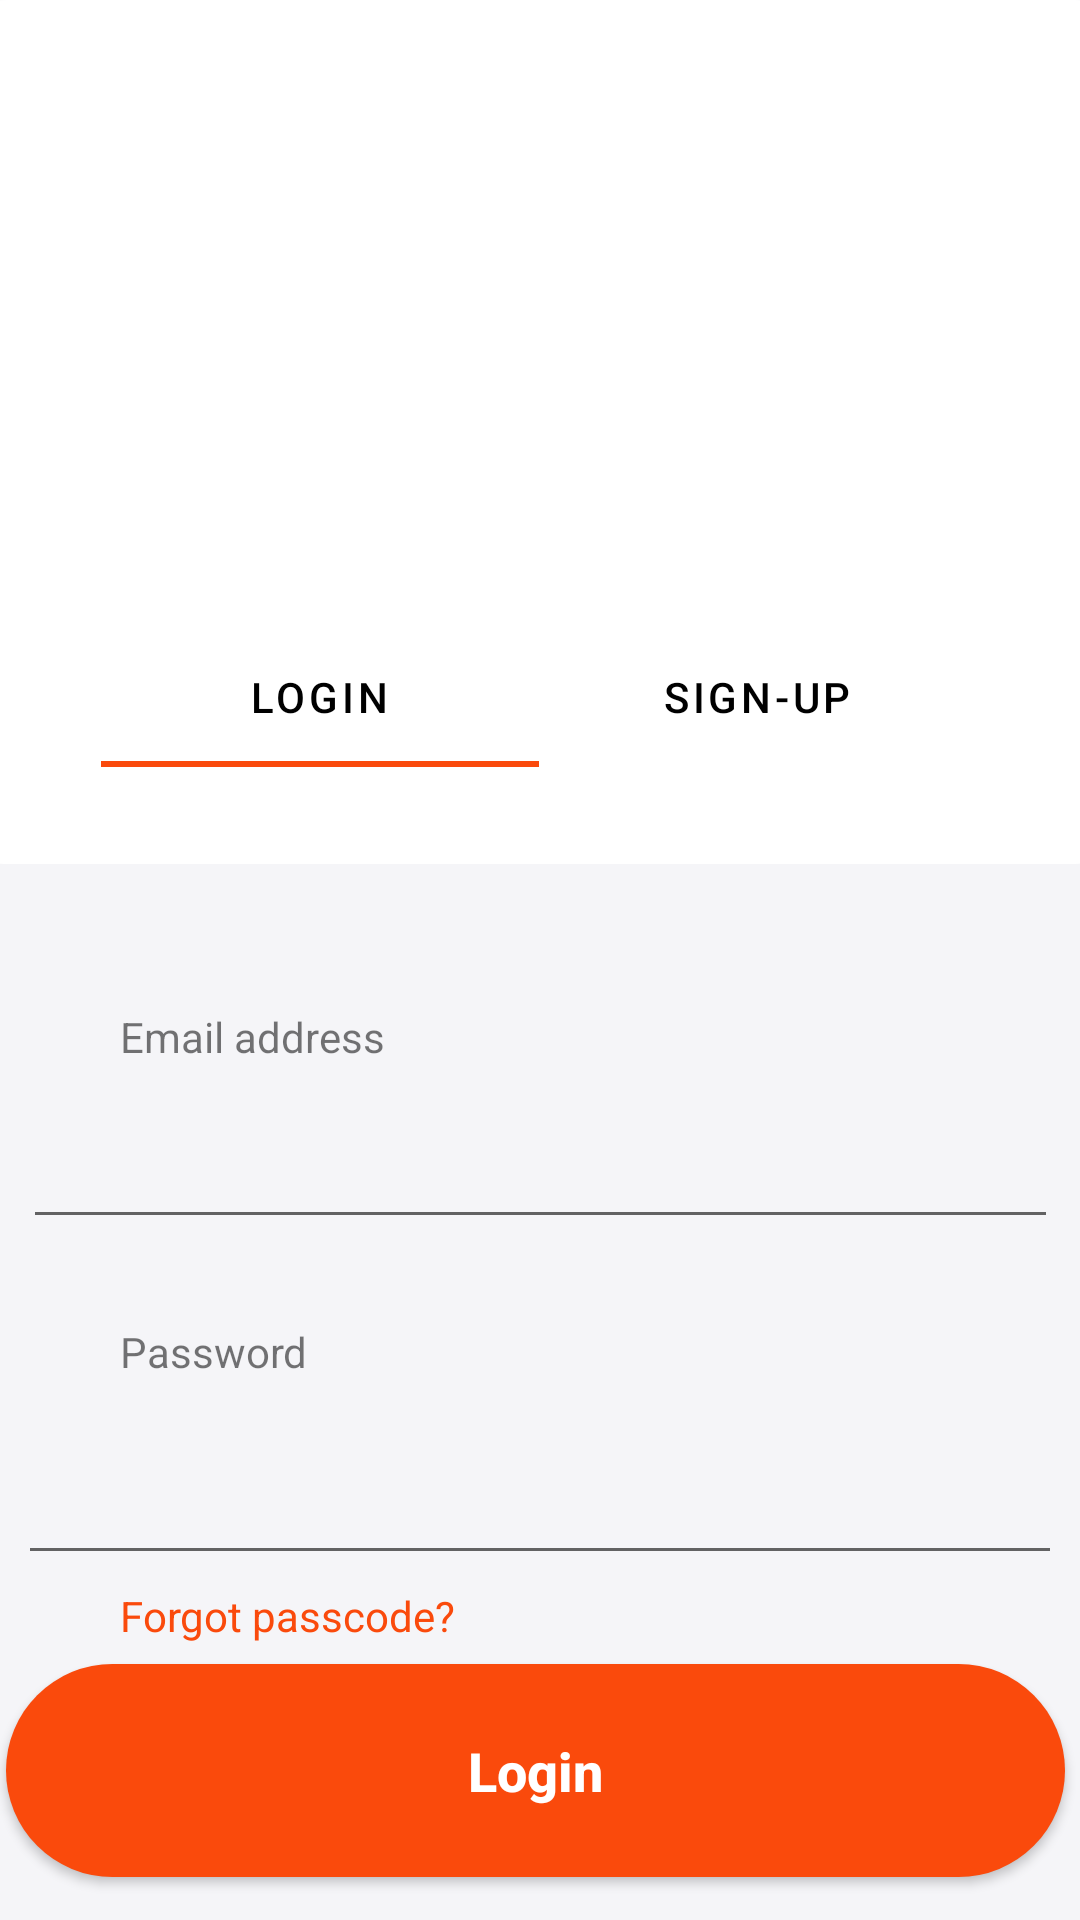

Produce the Android XML layout that renders to this screen, including the resource entries it uses.
<!-- AndroidManifest.xml: application theme Theme.PodgotovkaDE -->
<!-- res/layout/activity_logout.xml -->
<?xml version="1.0" encoding="utf-8"?>
<androidx.constraintlayout.widget.ConstraintLayout xmlns:android="http://schemas.android.com/apk/res/android"
    xmlns:app="http://schemas.android.com/apk/res-auto"
    xmlns:tools="http://schemas.android.com/tools"
    android:layout_width="match_parent"
    android:layout_height="match_parent"
    tools:context=".logoutActivity"
    android:background="#F5F5F8">



    <ImageView
        android:id="@+id/imageView10"
        android:layout_width="416dp"
        android:layout_height="288dp"
        app:layout_constraintEnd_toEndOf="parent"
        app:layout_constraintStart_toStartOf="parent"
        app:layout_constraintTop_toTopOf="parent"
        app:srcCompat="@drawable/topshape" />

    <TextView
        android:id="@+id/textView"
        android:layout_width="wrap_content"
        android:layout_height="wrap_content"
        android:layout_marginStart="40dp"
        android:layout_marginTop="48dp"
        android:text="Email address"
        app:layout_constraintStart_toStartOf="parent"
        app:layout_constraintTop_toBottomOf="@+id/imageView10" />

    <TextView
        android:id="@+id/textView2"
        android:layout_width="wrap_content"
        android:layout_height="wrap_content"
        android:layout_marginStart="40dp"
        android:layout_marginTop="28dp"
        android:text="Password"
        app:layout_constraintStart_toStartOf="parent"
        app:layout_constraintTop_toBottomOf="@+id/editTextTextEmailAddress" />

    <TextView
        android:id="@+id/textView3"
        android:layout_width="wrap_content"
        android:layout_height="wrap_content"
        android:layout_marginStart="40dp"
        android:layout_marginTop="4dp"
        android:text="Forgot passcode?"
        android:textColor="#FA4A0C"
        app:layout_constraintStart_toStartOf="parent"
        app:layout_constraintTop_toBottomOf="@+id/editTextTextPassword2" />

    <androidx.appcompat.widget.AppCompatButton
        android:id="@+id/button2"
        android:layout_width="353dp"
        android:layout_height="71dp"
        android:background="@drawable/loginshape"
        android:onClick="next"
        android:text="Login"
        android:textAllCaps="false"
        android:textColor="@color/white"
        android:textSize="18dp"
        android:textStyle="bold"

        app:layout_constraintBottom_toBottomOf="parent"
        app:layout_constraintEnd_toEndOf="parent"
        app:layout_constraintHorizontal_bias="0.275"
        app:layout_constraintStart_toStartOf="parent"
        app:layout_constraintTop_toTopOf="parent"
        app:layout_constraintVertical_bias="0.975"
        tools:ignore="OnClick" />

    <EditText
        android:id="@+id/editTextTextEmailAddress"
        android:layout_width="345dp"
        android:layout_height="48dp"
        android:layout_marginStart="34dp"
        android:layout_marginTop="10dp"
        android:layout_marginEnd="34dp"
        android:ems="10"
        android:inputType="textEmailAddress"
        android:minHeight="48dp"
        android:textColor="#000000"
        app:layout_constraintEnd_toEndOf="parent"
        app:layout_constraintStart_toStartOf="parent"
        app:layout_constraintTop_toBottomOf="@+id/textView"
        tools:ignore="SpeakableTextPresentCheck" />

    <EditText
        android:id="@+id/editTextTextPassword2"
        android:layout_width="348dp"
        android:layout_height="48dp"
        android:layout_marginStart="34dp"
        android:layout_marginTop="17dp"
        android:layout_marginEnd="34dp"
        android:ems="10"
        android:inputType="textPassword"
        android:minHeight="48dp"
        android:textColor="#000000"
        app:layout_constraintEnd_toEndOf="parent"
        app:layout_constraintStart_toStartOf="parent"
        app:layout_constraintTop_toBottomOf="@+id/textView2"
        tools:ignore="SpeakableTextPresentCheck" />

    <ImageView
        android:id="@+id/imageView2"
        android:layout_width="wrap_content"
        android:layout_height="wrap_content"
        android:layout_marginStart="132dp"
        android:layout_marginTop="44dp"
        app:layout_constraintStart_toStartOf="@+id/imageView10"
        app:layout_constraintTop_toTopOf="parent"
        app:srcCompat="@drawable/logologout" />

    <com.google.android.material.tabs.TabLayout
        android:id="@+id/tabLayout"
        android:layout_width="292dp"
        android:layout_height="47dp"
        app:layout_constraintBottom_toBottomOf="parent"

        app:layout_constraintEnd_toEndOf="parent"
        app:layout_constraintHorizontal_bias="0.495"
        app:layout_constraintStart_toStartOf="parent"
        app:layout_constraintTop_toTopOf="parent"
        app:layout_constraintVertical_bias="0.352"
        app:tabIndicatorColor="#FA4A0C"
        app:tabTextAppearance="@style/TextAppearance.AppCompat.Body2"
        app:tabTextColor="@color/black">

        <com.google.android.material.tabs.TabItem
            android:layout_width="wrap_content"
            android:layout_height="wrap_content"

            android:text="login" />

        <com.google.android.material.tabs.TabItem
            android:layout_width="wrap_content"
            android:layout_height="wrap_content"
            android:text="Sign-up" />


    </com.google.android.material.tabs.TabLayout>


</androidx.constraintlayout.widget.ConstraintLayout>
<!-- resources referenced by this layout -->
<resources>
  <!-- drawable loginshape (drawable-v24) -->
  <?xml version="1.0" encoding="utf-8"?>
  <shape xmlns:android="http://schemas.android.com/apk/res/android">
      <corners android:radius="40dp"/>
      <solid android:color="#FA4A0C"/>
  </shape>
  <!-- drawable topshape (drawable-v24) -->
  <?xml version="1.0" encoding="utf-8"?>
  <shape xmlns:android="http://schemas.android.com/apk/res/android">
      <corners android:radius="30dp"/>
      <solid android:color="@color/white"/>
  
  
  </shape>
  <style name="Theme.PodgotovkaDE" parent="Theme.MaterialComponents.DayNight.NoActionBar">
          
          <item name="colorPrimary">@color/purple_500</item>
          <item name="colorPrimaryVariant">@color/purple_700</item>
          <item name="colorOnPrimary">@color/white</item>
          
          <item name="colorSecondary">@color/teal_200</item>
          <item name="colorSecondaryVariant">@color/teal_700</item>
          <item name="colorOnSecondary">@color/black</item>
          
          <item name="android:statusBarColor" tools:targetApi="l">?attr/colorPrimaryVariant</item>
          
      </style>
  <!-- not gathered from this repository: default colours our renderer supplied (Android Studio template values) -->
  <color name="purple_500">#FF6200EE</color>
  <color name="purple_700">#FF3700B3</color>
  <color name="teal_200">#FF03DAC5</color>
  <color name="teal_700">#FF018786</color>
  <color name="black">#FF000000</color>
  <color name="white">#FFFFFFFF</color>
</resources>
